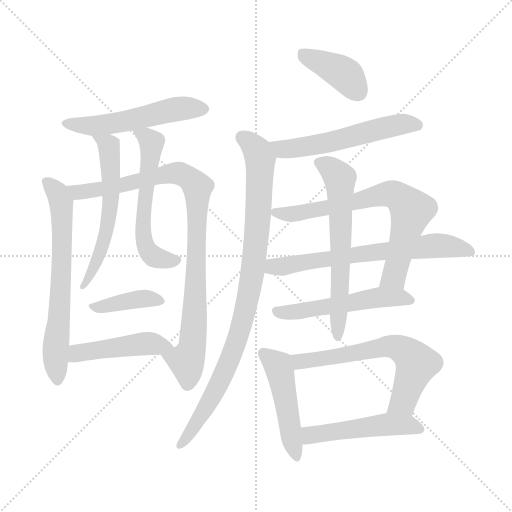
t = 0.00 s
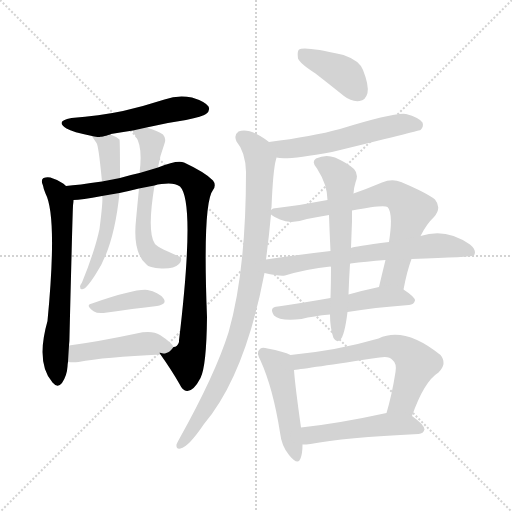
t = 2.50 s
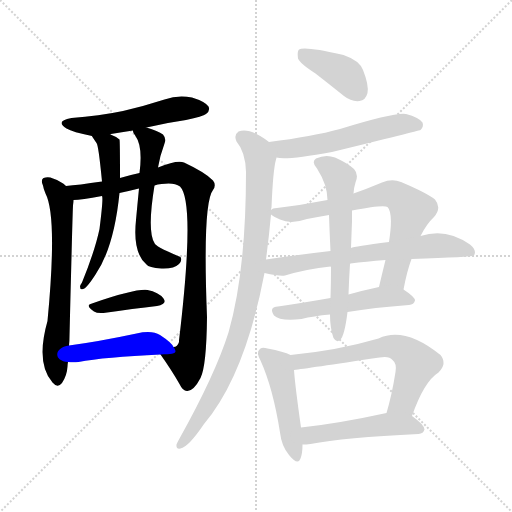
t = 4.99 s
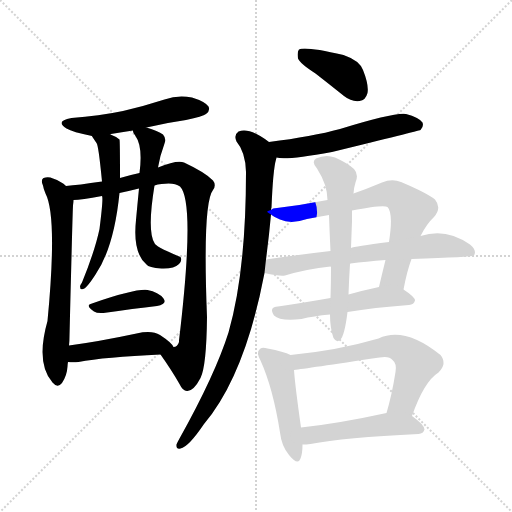
t = 7.49 s
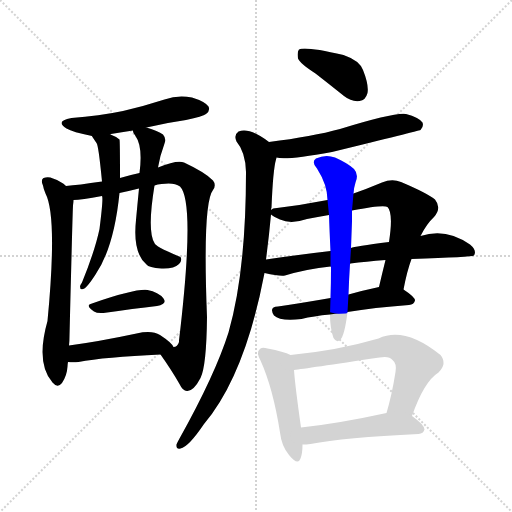
t = 9.99 s
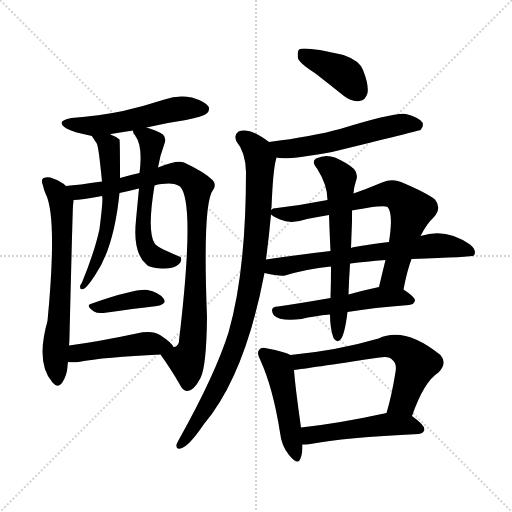
t = 12.48 s

The animated SVG that drew these frames (rendered in a browser with its animation timeline set to each time). Animation: 17 CSS @keyframes rules; one cycle of 12.48 s.

<svg version="1.1" viewBox="0 0 1024 1024" xmlns="http://www.w3.org/2000/svg">
  <g stroke="lightgray" stroke-dasharray="1,1" stroke-width="1" transform="scale(4, 4)">
    <line x1="0" y1="0" x2="256" y2="256"></line>
    <line x1="256" y1="0" x2="0" y2="256"></line>
    <line x1="128" y1="0" x2="128" y2="256"></line>
    <line x1="0" y1="128" x2="256" y2="128"></line>
  </g>
<g transform="scale(1, -1) translate(0, -900)">
   <style type="text/css">
    @keyframes keyframes0 {
      from {
       stroke: blue;
       stroke-dashoffset: 531;
       stroke-width: 128;
       }
       63% {
       animation-timing-function: step-end;
       stroke: blue;
       stroke-dashoffset: 0;
       stroke-width: 128;
       }
       to {
       stroke: black;
       stroke-width: 1024;
       }
       }
       #make-me-a-hanzi-animation-0 {
         animation: keyframes0 0.682129s both;
         animation-delay: 0.000000s;
         animation-timing-function: linear;
       }
    @keyframes keyframes1 {
      from {
       stroke: blue;
       stroke-dashoffset: 663;
       stroke-width: 128;
       }
       68% {
       animation-timing-function: step-end;
       stroke: blue;
       stroke-dashoffset: 0;
       stroke-width: 128;
       }
       to {
       stroke: black;
       stroke-width: 1024;
       }
       }
       #make-me-a-hanzi-animation-1 {
         animation: keyframes1 0.789551s both;
         animation-delay: 0.682129s;
         animation-timing-function: linear;
       }
    @keyframes keyframes2 {
      from {
       stroke: blue;
       stroke-dashoffset: 925;
       stroke-width: 128;
       }
       75% {
       animation-timing-function: step-end;
       stroke: blue;
       stroke-dashoffset: 0;
       stroke-width: 128;
       }
       to {
       stroke: black;
       stroke-width: 1024;
       }
       }
       #make-me-a-hanzi-animation-2 {
         animation: keyframes2 1.002767s both;
         animation-delay: 1.471680s;
         animation-timing-function: linear;
       }
    @keyframes keyframes3 {
      from {
       stroke: blue;
       stroke-dashoffset: 575;
       stroke-width: 128;
       }
       65% {
       animation-timing-function: step-end;
       stroke: blue;
       stroke-dashoffset: 0;
       stroke-width: 128;
       }
       to {
       stroke: black;
       stroke-width: 1024;
       }
       }
       #make-me-a-hanzi-animation-3 {
         animation: keyframes3 0.717936s both;
         animation-delay: 2.474447s;
         animation-timing-function: linear;
       }
    @keyframes keyframes4 {
      from {
       stroke: blue;
       stroke-dashoffset: 566;
       stroke-width: 128;
       }
       65% {
       animation-timing-function: step-end;
       stroke: blue;
       stroke-dashoffset: 0;
       stroke-width: 128;
       }
       to {
       stroke: black;
       stroke-width: 1024;
       }
       }
       #make-me-a-hanzi-animation-4 {
         animation: keyframes4 0.710612s both;
         animation-delay: 3.192383s;
         animation-timing-function: linear;
       }
    @keyframes keyframes5 {
      from {
       stroke: blue;
       stroke-dashoffset: 391;
       stroke-width: 128;
       }
       56% {
       animation-timing-function: step-end;
       stroke: blue;
       stroke-dashoffset: 0;
       stroke-width: 128;
       }
       to {
       stroke: black;
       stroke-width: 1024;
       }
       }
       #make-me-a-hanzi-animation-5 {
         animation: keyframes5 0.568197s both;
         animation-delay: 3.902995s;
         animation-timing-function: linear;
       }
    @keyframes keyframes6 {
      from {
       stroke: blue;
       stroke-dashoffset: 461;
       stroke-width: 128;
       }
       60% {
       animation-timing-function: step-end;
       stroke: blue;
       stroke-dashoffset: 0;
       stroke-width: 128;
       }
       to {
       stroke: black;
       stroke-width: 1024;
       }
       }
       #make-me-a-hanzi-animation-6 {
         animation: keyframes6 0.625163s both;
         animation-delay: 4.471191s;
         animation-timing-function: linear;
       }
    @keyframes keyframes7 {
      from {
       stroke: blue;
       stroke-dashoffset: 397;
       stroke-width: 128;
       }
       56% {
       animation-timing-function: step-end;
       stroke: blue;
       stroke-dashoffset: 0;
       stroke-width: 128;
       }
       to {
       stroke: black;
       stroke-width: 1024;
       }
       }
       #make-me-a-hanzi-animation-7 {
         animation: keyframes7 0.573079s both;
         animation-delay: 5.096354s;
         animation-timing-function: linear;
       }
    @keyframes keyframes8 {
      from {
       stroke: blue;
       stroke-dashoffset: 555;
       stroke-width: 128;
       }
       64% {
       animation-timing-function: step-end;
       stroke: blue;
       stroke-dashoffset: 0;
       stroke-width: 128;
       }
       to {
       stroke: black;
       stroke-width: 1024;
       }
       }
       #make-me-a-hanzi-animation-8 {
         animation: keyframes8 0.701660s both;
         animation-delay: 5.669434s;
         animation-timing-function: linear;
       }
    @keyframes keyframes9 {
      from {
       stroke: blue;
       stroke-dashoffset: 918;
       stroke-width: 128;
       }
       75% {
       animation-timing-function: step-end;
       stroke: blue;
       stroke-dashoffset: 0;
       stroke-width: 128;
       }
       to {
       stroke: black;
       stroke-width: 1024;
       }
       }
       #make-me-a-hanzi-animation-9 {
         animation: keyframes9 0.997070s both;
         animation-delay: 6.371094s;
         animation-timing-function: linear;
       }
    @keyframes keyframes10 {
      from {
       stroke: blue;
       stroke-dashoffset: 711;
       stroke-width: 128;
       }
       70% {
       animation-timing-function: step-end;
       stroke: blue;
       stroke-dashoffset: 0;
       stroke-width: 128;
       }
       to {
       stroke: black;
       stroke-width: 1024;
       }
       }
       #make-me-a-hanzi-animation-10 {
         animation: keyframes10 0.828613s both;
         animation-delay: 7.368164s;
         animation-timing-function: linear;
       }
    @keyframes keyframes11 {
      from {
       stroke: blue;
       stroke-dashoffset: 671;
       stroke-width: 128;
       }
       69% {
       animation-timing-function: step-end;
       stroke: blue;
       stroke-dashoffset: 0;
       stroke-width: 128;
       }
       to {
       stroke: black;
       stroke-width: 1024;
       }
       }
       #make-me-a-hanzi-animation-11 {
         animation: keyframes11 0.796061s both;
         animation-delay: 8.196777s;
         animation-timing-function: linear;
       }
    @keyframes keyframes12 {
      from {
       stroke: blue;
       stroke-dashoffset: 527;
       stroke-width: 128;
       }
       63% {
       animation-timing-function: step-end;
       stroke: blue;
       stroke-dashoffset: 0;
       stroke-width: 128;
       }
       to {
       stroke: black;
       stroke-width: 1024;
       }
       }
       #make-me-a-hanzi-animation-12 {
         animation: keyframes12 0.678874s both;
         animation-delay: 8.992839s;
         animation-timing-function: linear;
       }
    @keyframes keyframes13 {
      from {
       stroke: blue;
       stroke-dashoffset: 623;
       stroke-width: 128;
       }
       67% {
       animation-timing-function: step-end;
       stroke: blue;
       stroke-dashoffset: 0;
       stroke-width: 128;
       }
       to {
       stroke: black;
       stroke-width: 1024;
       }
       }
       #make-me-a-hanzi-animation-13 {
         animation: keyframes13 0.756999s both;
         animation-delay: 9.671712s;
         animation-timing-function: linear;
       }
    @keyframes keyframes14 {
      from {
       stroke: blue;
       stroke-dashoffset: 476;
       stroke-width: 128;
       }
       61% {
       animation-timing-function: step-end;
       stroke: blue;
       stroke-dashoffset: 0;
       stroke-width: 128;
       }
       to {
       stroke: black;
       stroke-width: 1024;
       }
       }
       #make-me-a-hanzi-animation-14 {
         animation: keyframes14 0.637370s both;
         animation-delay: 10.428711s;
         animation-timing-function: linear;
       }
    @keyframes keyframes15 {
      from {
       stroke: blue;
       stroke-dashoffset: 630;
       stroke-width: 128;
       }
       67% {
       animation-timing-function: step-end;
       stroke: blue;
       stroke-dashoffset: 0;
       stroke-width: 128;
       }
       to {
       stroke: black;
       stroke-width: 1024;
       }
       }
       #make-me-a-hanzi-animation-15 {
         animation: keyframes15 0.762695s both;
         animation-delay: 11.066081s;
         animation-timing-function: linear;
       }
    @keyframes keyframes16 {
      from {
       stroke: blue;
       stroke-dashoffset: 495;
       stroke-width: 128;
       }
       62% {
       animation-timing-function: step-end;
       stroke: blue;
       stroke-dashoffset: 0;
       stroke-width: 128;
       }
       to {
       stroke: black;
       stroke-width: 1024;
       }
       }
       #make-me-a-hanzi-animation-16 {
         animation: keyframes16 0.652832s both;
         animation-delay: 11.828776s;
         animation-timing-function: linear;
       }
</style>
<path d="M 293.0 645.0 Q 330.0 654.0 372.0 660.0 Q 406.0 667.0 412.0 672.0 Q 421.0 679.0 417.0 687.0 Q 410.0 697.0 384.0 705.0 Q 356.0 711.0 329.0 701.0 Q 289.0 688.0 246.0 678.0 Q 198.0 668.0 143.0 664.0 Q 109.0 658.0 133.0 643.0 Q 145.0 636.0 184.0 628.0 C 199.0 625.0 199.0 625.0 221.0 631.0 Q 221.0 632.0 222.0 632.0 Q 243.0 636.0 266.0 639.0 L 293.0 645.0 Z" fill="lightgray"></path> 
<path d="M 132.0 528.0 Q 123.0 537.0 106.0 543.0 Q 97.0 547.0 87.0 544.0 Q 81.0 540.0 86.0 529.0 Q 87.0 522.0 91.0 513.0 Q 115.0 467.0 95.0 258.0 Q 71.0 174.0 105.0 135.0 Q 115.0 123.0 124.0 134.0 Q 134.0 149.0 135.0 167.0 Q 135.0 171.0 136.0 176.0 L 138.0 209.0 Q 139.0 218.0 139.0 228.0 Q 145.0 472.0 146.0 489.0 Q 147.0 496.0 147.0 500.0 C 148.0 516.0 148.0 516.0 132.0 528.0 Z" fill="lightgray"></path> 
<path d="M 321.0 191.0 Q 343.0 160.0 359.0 132.0 Q 366.0 117.0 375.0 118.0 Q 388.0 119.0 401.0 144.0 Q 413.0 168.0 414.0 266.0 Q 405.0 494.0 426.0 520.0 Q 433.0 530.0 426.0 539.0 Q 411.0 555.0 368.0 575.0 Q 355.0 581.0 316.0 565.0 L 279.0 554.0 Q 260.0 550.0 240.0 544.0 L 204.0 537.0 Q 156.0 530.0 132.0 528.0 C 102.0 525.0 117.0 497.0 147.0 500.0 Q 162.0 500.0 204.0 508.0 L 239.0 514.0 Q 258.0 518.0 278.0 523.0 L 309.0 529.0 Q 315.0 532.0 323.0 532.0 Q 348.0 536.0 360.0 527.0 Q 391.0 496.0 358.0 219.0 Q 358.0 218.0 358.0 216.0 Q 355.0 206.0 347.0 206.0 C 330.0 181.0 313.0 202.0 321.0 191.0 Z" fill="lightgray"></path> 
<path d="M 184.0 628.0 Q 184.0 627.0 193.0 614.0 Q 197.0 610.0 204.0 537.0 L 204.0 508.0 Q 207.0 505.0 199.0 442.0 Q 190.0 399.0 164.0 335.0 Q 161.0 331.0 160.0 327.0 Q 160.0 320.0 166.0 322.0 Q 173.0 323.0 191.0 351.0 Q 228.0 405.0 239.0 514.0 L 240.0 544.0 Q 240.0 619.0 239.0 621.0 Q 232.0 627.0 221.0 631.0 C 194.0 643.0 168.0 654.0 184.0 628.0 Z" fill="lightgray"></path> 
<path d="M 316.0 565.0 Q 320.0 589.0 329.0 613.0 Q 333.0 623.0 326.0 631.0 Q 316.0 638.0 293.0 645.0 C 264.0 654.0 259.0 656.0 266.0 639.0 Q 265.0 635.0 271.0 628.0 Q 286.0 607.0 279.0 554.0 L 278.0 523.0 Q 275.0 493.0 272.0 460.0 Q 265.0 394.0 293.0 371.0 Q 297.0 365.0 323.0 363.0 Q 348.0 362.0 358.0 372.0 Q 365.0 379.0 361.0 386.0 Q 310.0 407.0 309.0 414.0 Q 294.0 438.0 309.0 529.0 L 316.0 565.0 Z" fill="lightgray"></path> 
<path d="M 184.0 293.0 Q 169.0 290.0 188.0 277.0 Q 194.0 273.0 207.0 274.0 Q 268.0 283.0 314.0 288.0 Q 335.0 292.0 327.0 303.0 Q 317.0 316.0 295.0 320.0 Q 271.0 323.0 184.0 293.0 Z" fill="lightgray"></path> 
<path d="M 136.0 176.0 Q 146.0 175.0 157.0 176.0 Q 209.0 186.0 321.0 191.0 C 351.0 192.0 356.0 193.0 347.0 206.0 Q 343.0 215.0 320.0 230.0 Q 304.0 240.0 273.0 233.0 Q 198.0 217.0 138.0 209.0 C 108.0 205.0 106.0 178.0 136.0 176.0 Z" fill="lightgray"></path> 
<path d="M 631.0 753.0 Q 658.0 732.0 688.0 708.0 Q 703.0 696.0 719.0 698.0 Q 731.0 699.0 735.0 714.0 Q 738.0 730.0 726.0 760.0 Q 719.0 779.0 687.0 790.0 Q 609.0 808.0 598.0 801.0 Q 594.0 797.0 596.0 783.0 Q 600.0 773.0 631.0 753.0 Z" fill="lightgray"></path> 
<path d="M 553.0 585.0 Q 571.0 579.0 664.0 596.0 Q 836.0 638.0 841.0 640.0 Q 848.0 647.0 845.0 655.0 Q 838.0 665.0 812.0 672.0 Q 791.0 676.0 680.0 642.0 Q 625.0 627.0 538.0 616.0 C 508.0 612.0 523.0 589.0 553.0 585.0 Z" fill="lightgray"></path> 
<path d="M 542.0 480.0 Q 542.0 483.0 543.0 485.0 Q 546.0 560.0 552.0 581.0 Q 553.0 584.0 553.0 585.0 C 557.0 603.0 557.0 603.0 538.0 616.0 Q 499.0 646.0 477.0 637.0 Q 467.0 630.0 473.0 617.0 Q 491.0 596.0 492.0 556.0 Q 492.0 357.0 457.0 235.0 Q 430.0 150.0 359.0 23.0 Q 355.0 16.0 353.0 11.0 Q 352.0 1.0 361.0 3.0 Q 377.0 6.0 408.0 52.0 Q 490.0 149.0 529.0 354.0 L 532.0 381.0 Q 538.0 427.0 542.0 471.0 L 542.0 480.0 Z" fill="lightgray"></path> 
<path d="M 807.0 321.0 Q 814.0 358.0 823.0 382.0 L 841.0 428.0 Q 853.0 452.0 868.0 466.0 Q 884.0 484.0 870.0 501.0 Q 854.0 514.0 802.0 536.0 Q 784.0 543.0 764.0 535.0 Q 733.0 522.0 707.0 513.0 L 655.0 500.0 Q 604.0 490.0 554.0 484.0 Q 545.0 484.0 542.0 480.0 C 532.0 477.0 532.0 477.0 542.0 471.0 Q 546.0 467.0 560.0 461.0 Q 582.0 451.0 614.0 462.0 Q 635.0 466.0 658.0 470.0 L 704.0 479.0 Q 767.0 491.0 775.0 486.0 Q 787.0 474.0 778.0 416.0 L 771.0 380.0 Q 764.0 352.0 758.0 326.0 C 751.0 297.0 801.0 292.0 807.0 321.0 Z" fill="lightgray"></path> 
<path d="M 823.0 382.0 Q 943.0 386.0 948.0 389.0 Q 948.0 390.0 949.0 391.0 Q 953.0 400.0 940.0 411.0 Q 892.0 445.0 841.0 428.0 L 778.0 416.0 Q 708.0 407.0 702.0 404.0 L 661.0 398.0 Q 600.0 391.0 532.0 381.0 C 502.0 377.0 500.0 360.0 529.0 354.0 Q 560.0 347.0 570.0 349.0 Q 613.0 362.0 661.0 367.0 L 700.0 372.0 Q 700.0 373.0 701.0 373.0 Q 731.0 377.0 771.0 380.0 L 823.0 382.0 Z" fill="lightgray"></path> 
<path d="M 661.0 304.0 Q 604.0 294.0 556.0 287.0 Q 537.0 286.0 548.0 269.0 Q 560.0 257.0 603.0 262.0 Q 627.0 268.0 660.0 271.0 L 695.0 276.0 Q 747.0 285.0 818.0 290.0 Q 828.0 291.0 830.0 299.0 Q 830.0 306.0 807.0 321.0 C 790.0 333.0 787.0 332.0 758.0 326.0 Q 725.0 319.0 697.0 311.0 L 661.0 304.0 Z" fill="lightgray"></path> 
<path d="M 661.0 367.0 Q 662.0 367.0 662.0 365.0 Q 662.0 332.0 661.0 304.0 L 660.0 271.0 Q 660.0 244.0 667.0 224.0 Q 673.0 214.0 680.0 220.0 Q 689.0 227.0 695.0 276.0 L 697.0 311.0 Q 698.0 342.0 700.0 372.0 L 702.0 404.0 Q 703.0 432.0 704.0 457.0 Q 704.0 469.0 704.0 479.0 L 707.0 513.0 Q 708.0 526.0 711.0 535.0 Q 718.0 551.0 708.0 562.0 Q 695.0 574.0 670.0 585.0 Q 651.0 592.0 632.0 583.0 Q 622.0 576.0 634.0 563.0 Q 655.0 530.0 655.0 500.0 L 658.0 470.0 Q 659.0 439.0 661.0 398.0 L 661.0 367.0 Z" fill="lightgray"></path> 
<path d="M 581.0 190.0 Q 568.0 197.0 535.0 203.0 Q 522.0 207.0 519.0 201.0 Q 512.0 195.0 521.0 179.0 Q 546.0 124.0 560.0 35.0 Q 563.0 8.0 578.0 -10.0 Q 596.0 -32.0 601.0 -17.0 Q 605.0 -7.0 605.0 11.0 L 602.0 45.0 Q 590.0 130.0 588.0 160.0 C 586.0 188.0 586.0 188.0 581.0 190.0 Z" fill="lightgray"></path> 
<path d="M 824.0 68.0 Q 848.0 137.0 877.0 155.0 Q 895.0 173.0 881.0 190.0 Q 809.0 248.0 757.0 223.0 Q 675.0 199.0 581.0 190.0 C 551.0 187.0 558.0 156.0 588.0 160.0 Q 612.0 163.0 759.0 185.0 Q 778.0 189.0 785.0 180.0 Q 794.0 173.0 791.0 156.0 Q 784.0 111.0 773.0 74.0 C 765.0 45.0 814.0 40.0 824.0 68.0 Z" fill="lightgray"></path> 
<path d="M 605.0 11.0 Q 612.0 11.0 621.0 12.0 Q 688.0 25.0 837.0 32.0 Q 847.0 33.0 849.0 41.0 Q 849.0 50.0 824.0 68.0 C 806.0 81.0 802.0 80.0 773.0 74.0 Q 677.0 53.0 602.0 45.0 C 572.0 42.0 575.0 10.0 605.0 11.0 Z" fill="lightgray"></path> 
      <clipPath id="make-me-a-hanzi-clip-0">
      <path d="M 293.0 645.0 Q 330.0 654.0 372.0 660.0 Q 406.0 667.0 412.0 672.0 Q 421.0 679.0 417.0 687.0 Q 410.0 697.0 384.0 705.0 Q 356.0 711.0 329.0 701.0 Q 289.0 688.0 246.0 678.0 Q 198.0 668.0 143.0 664.0 Q 109.0 658.0 133.0 643.0 Q 145.0 636.0 184.0 628.0 C 199.0 625.0 199.0 625.0 221.0 631.0 Q 221.0 632.0 222.0 632.0 Q 243.0 636.0 266.0 639.0 L 293.0 645.0 Z" fill="lightgray"></path>
      </clipPath>
      <path clip-path="url(#make-me-a-hanzi-clip-0)" d="M 135.0 655.0 L 179.0 647.0 L 256.0 658.0 L 353.0 682.0 L 406.0 682.0 " fill="none" id="make-me-a-hanzi-animation-0" stroke-dasharray="403 806" stroke-linecap="round"></path>

      <clipPath id="make-me-a-hanzi-clip-1">
      <path d="M 132.0 528.0 Q 123.0 537.0 106.0 543.0 Q 97.0 547.0 87.0 544.0 Q 81.0 540.0 86.0 529.0 Q 87.0 522.0 91.0 513.0 Q 115.0 467.0 95.0 258.0 Q 71.0 174.0 105.0 135.0 Q 115.0 123.0 124.0 134.0 Q 134.0 149.0 135.0 167.0 Q 135.0 171.0 136.0 176.0 L 138.0 209.0 Q 139.0 218.0 139.0 228.0 Q 145.0 472.0 146.0 489.0 Q 147.0 496.0 147.0 500.0 C 148.0 516.0 148.0 516.0 132.0 528.0 Z" fill="lightgray"></path>
      </clipPath>
      <path clip-path="url(#make-me-a-hanzi-clip-1)" d="M 93.0 536.0 L 117.0 510.0 L 123.0 485.0 L 124.0 399.0 L 111.0 194.0 L 115.0 140.0 " fill="none" id="make-me-a-hanzi-animation-1" stroke-dasharray="535 1070" stroke-linecap="round"></path>

      <clipPath id="make-me-a-hanzi-clip-2">
      <path d="M 321.0 191.0 Q 343.0 160.0 359.0 132.0 Q 366.0 117.0 375.0 118.0 Q 388.0 119.0 401.0 144.0 Q 413.0 168.0 414.0 266.0 Q 405.0 494.0 426.0 520.0 Q 433.0 530.0 426.0 539.0 Q 411.0 555.0 368.0 575.0 Q 355.0 581.0 316.0 565.0 L 279.0 554.0 Q 260.0 550.0 240.0 544.0 L 204.0 537.0 Q 156.0 530.0 132.0 528.0 C 102.0 525.0 117.0 497.0 147.0 500.0 Q 162.0 500.0 204.0 508.0 L 239.0 514.0 Q 258.0 518.0 278.0 523.0 L 309.0 529.0 Q 315.0 532.0 323.0 532.0 Q 348.0 536.0 360.0 527.0 Q 391.0 496.0 358.0 219.0 Q 358.0 218.0 358.0 216.0 Q 355.0 206.0 347.0 206.0 C 330.0 181.0 313.0 202.0 321.0 191.0 Z" fill="lightgray"></path>
      </clipPath>
      <path clip-path="url(#make-me-a-hanzi-clip-2)" d="M 138.0 522.0 L 154.0 515.0 L 192.0 519.0 L 347.0 553.0 L 366.0 551.0 L 395.0 524.0 L 390.0 279.0 L 386.0 214.0 L 372.0 180.0 L 375.0 131.0 " fill="none" id="make-me-a-hanzi-animation-2" stroke-dasharray="797 1594" stroke-linecap="round"></path>

      <clipPath id="make-me-a-hanzi-clip-3">
      <path d="M 184.0 628.0 Q 184.0 627.0 193.0 614.0 Q 197.0 610.0 204.0 537.0 L 204.0 508.0 Q 207.0 505.0 199.0 442.0 Q 190.0 399.0 164.0 335.0 Q 161.0 331.0 160.0 327.0 Q 160.0 320.0 166.0 322.0 Q 173.0 323.0 191.0 351.0 Q 228.0 405.0 239.0 514.0 L 240.0 544.0 Q 240.0 619.0 239.0 621.0 Q 232.0 627.0 221.0 631.0 C 194.0 643.0 168.0 654.0 184.0 628.0 Z" fill="lightgray"></path>
      </clipPath>
      <path clip-path="url(#make-me-a-hanzi-clip-3)" d="M 194.0 622.0 L 217.0 609.0 L 223.0 506.0 L 205.0 409.0 L 181.0 347.0 L 166.0 328.0 " fill="none" id="make-me-a-hanzi-animation-3" stroke-dasharray="447 894" stroke-linecap="round"></path>

      <clipPath id="make-me-a-hanzi-clip-4">
      <path d="M 316.0 565.0 Q 320.0 589.0 329.0 613.0 Q 333.0 623.0 326.0 631.0 Q 316.0 638.0 293.0 645.0 C 264.0 654.0 259.0 656.0 266.0 639.0 Q 265.0 635.0 271.0 628.0 Q 286.0 607.0 279.0 554.0 L 278.0 523.0 Q 275.0 493.0 272.0 460.0 Q 265.0 394.0 293.0 371.0 Q 297.0 365.0 323.0 363.0 Q 348.0 362.0 358.0 372.0 Q 365.0 379.0 361.0 386.0 Q 310.0 407.0 309.0 414.0 Q 294.0 438.0 309.0 529.0 L 316.0 565.0 Z" fill="lightgray"></path>
      </clipPath>
      <path clip-path="url(#make-me-a-hanzi-clip-4)" d="M 274.0 636.0 L 303.0 615.0 L 286.0 467.0 L 289.0 415.0 L 308.0 387.0 L 330.0 380.0 L 346.0 382.0 " fill="none" id="make-me-a-hanzi-animation-4" stroke-dasharray="438 876" stroke-linecap="round"></path>

      <clipPath id="make-me-a-hanzi-clip-5">
      <path d="M 184.0 293.0 Q 169.0 290.0 188.0 277.0 Q 194.0 273.0 207.0 274.0 Q 268.0 283.0 314.0 288.0 Q 335.0 292.0 327.0 303.0 Q 317.0 316.0 295.0 320.0 Q 271.0 323.0 184.0 293.0 Z" fill="lightgray"></path>
      </clipPath>
      <path clip-path="url(#make-me-a-hanzi-clip-5)" d="M 185.0 285.0 L 285.0 303.0 L 318.0 298.0 " fill="none" id="make-me-a-hanzi-animation-5" stroke-dasharray="263 526" stroke-linecap="round"></path>

      <clipPath id="make-me-a-hanzi-clip-6">
      <path d="M 136.0 176.0 Q 146.0 175.0 157.0 176.0 Q 209.0 186.0 321.0 191.0 C 351.0 192.0 356.0 193.0 347.0 206.0 Q 343.0 215.0 320.0 230.0 Q 304.0 240.0 273.0 233.0 Q 198.0 217.0 138.0 209.0 C 108.0 205.0 106.0 178.0 136.0 176.0 Z" fill="lightgray"></path>
      </clipPath>
      <path clip-path="url(#make-me-a-hanzi-clip-6)" d="M 141.0 181.0 L 154.0 193.0 L 175.0 198.0 L 286.0 213.0 L 339.0 205.0 " fill="none" id="make-me-a-hanzi-animation-6" stroke-dasharray="333 666" stroke-linecap="round"></path>

      <clipPath id="make-me-a-hanzi-clip-7">
      <path d="M 631.0 753.0 Q 658.0 732.0 688.0 708.0 Q 703.0 696.0 719.0 698.0 Q 731.0 699.0 735.0 714.0 Q 738.0 730.0 726.0 760.0 Q 719.0 779.0 687.0 790.0 Q 609.0 808.0 598.0 801.0 Q 594.0 797.0 596.0 783.0 Q 600.0 773.0 631.0 753.0 Z" fill="lightgray"></path>
      </clipPath>
      <path clip-path="url(#make-me-a-hanzi-clip-7)" d="M 603.0 795.0 L 689.0 751.0 L 717.0 716.0 " fill="none" id="make-me-a-hanzi-animation-7" stroke-dasharray="269 538" stroke-linecap="round"></path>

      <clipPath id="make-me-a-hanzi-clip-8">
      <path d="M 553.0 585.0 Q 571.0 579.0 664.0 596.0 Q 836.0 638.0 841.0 640.0 Q 848.0 647.0 845.0 655.0 Q 838.0 665.0 812.0 672.0 Q 791.0 676.0 680.0 642.0 Q 625.0 627.0 538.0 616.0 C 508.0 612.0 523.0 589.0 553.0 585.0 Z" fill="lightgray"></path>
      </clipPath>
      <path clip-path="url(#make-me-a-hanzi-clip-8)" d="M 547.0 614.0 L 566.0 602.0 L 605.0 605.0 L 674.0 617.0 L 804.0 652.0 L 837.0 649.0 " fill="none" id="make-me-a-hanzi-animation-8" stroke-dasharray="427 854" stroke-linecap="round"></path>

      <clipPath id="make-me-a-hanzi-clip-9">
      <path d="M 542.0 480.0 Q 542.0 483.0 543.0 485.0 Q 546.0 560.0 552.0 581.0 Q 553.0 584.0 553.0 585.0 C 557.0 603.0 557.0 603.0 538.0 616.0 Q 499.0 646.0 477.0 637.0 Q 467.0 630.0 473.0 617.0 Q 491.0 596.0 492.0 556.0 Q 492.0 357.0 457.0 235.0 Q 430.0 150.0 359.0 23.0 Q 355.0 16.0 353.0 11.0 Q 352.0 1.0 361.0 3.0 Q 377.0 6.0 408.0 52.0 Q 490.0 149.0 529.0 354.0 L 532.0 381.0 Q 538.0 427.0 542.0 471.0 L 542.0 480.0 Z" fill="lightgray"></path>
      </clipPath>
      <path clip-path="url(#make-me-a-hanzi-clip-9)" d="M 484.0 625.0 L 515.0 598.0 L 521.0 581.0 L 514.0 437.0 L 498.0 312.0 L 461.0 183.0 L 426.0 108.0 L 362.0 12.0 " fill="none" id="make-me-a-hanzi-animation-9" stroke-dasharray="790 1580" stroke-linecap="round"></path>

      <clipPath id="make-me-a-hanzi-clip-10">
      <path d="M 807.0 321.0 Q 814.0 358.0 823.0 382.0 L 841.0 428.0 Q 853.0 452.0 868.0 466.0 Q 884.0 484.0 870.0 501.0 Q 854.0 514.0 802.0 536.0 Q 784.0 543.0 764.0 535.0 Q 733.0 522.0 707.0 513.0 L 655.0 500.0 Q 604.0 490.0 554.0 484.0 Q 545.0 484.0 542.0 480.0 C 532.0 477.0 532.0 477.0 542.0 471.0 Q 546.0 467.0 560.0 461.0 Q 582.0 451.0 614.0 462.0 Q 635.0 466.0 658.0 470.0 L 704.0 479.0 Q 767.0 491.0 775.0 486.0 Q 787.0 474.0 778.0 416.0 L 771.0 380.0 Q 764.0 352.0 758.0 326.0 C 751.0 297.0 801.0 292.0 807.0 321.0 Z" fill="lightgray"></path>
      </clipPath>
      <path clip-path="url(#make-me-a-hanzi-clip-10)" d="M 550.0 476.0 L 602.0 474.0 L 713.0 495.0 L 765.0 511.0 L 784.0 512.0 L 800.0 505.0 L 823.0 480.0 L 822.0 472.0 L 788.0 347.0 L 765.0 331.0 " fill="none" id="make-me-a-hanzi-animation-10" stroke-dasharray="583 1166" stroke-linecap="round"></path>

      <clipPath id="make-me-a-hanzi-clip-11">
      <path d="M 823.0 382.0 Q 943.0 386.0 948.0 389.0 Q 948.0 390.0 949.0 391.0 Q 953.0 400.0 940.0 411.0 Q 892.0 445.0 841.0 428.0 L 778.0 416.0 Q 708.0 407.0 702.0 404.0 L 661.0 398.0 Q 600.0 391.0 532.0 381.0 C 502.0 377.0 500.0 360.0 529.0 354.0 Q 560.0 347.0 570.0 349.0 Q 613.0 362.0 661.0 367.0 L 700.0 372.0 Q 700.0 373.0 701.0 373.0 Q 731.0 377.0 771.0 380.0 L 823.0 382.0 Z" fill="lightgray"></path>
      </clipPath>
      <path clip-path="url(#make-me-a-hanzi-clip-11)" d="M 540.0 360.0 L 547.0 367.0 L 614.0 377.0 L 876.0 409.0 L 925.0 403.0 L 946.0 391.0 " fill="none" id="make-me-a-hanzi-animation-11" stroke-dasharray="543 1086" stroke-linecap="round"></path>

      <clipPath id="make-me-a-hanzi-clip-12">
      <path d="M 661.0 304.0 Q 604.0 294.0 556.0 287.0 Q 537.0 286.0 548.0 269.0 Q 560.0 257.0 603.0 262.0 Q 627.0 268.0 660.0 271.0 L 695.0 276.0 Q 747.0 285.0 818.0 290.0 Q 828.0 291.0 830.0 299.0 Q 830.0 306.0 807.0 321.0 C 790.0 333.0 787.0 332.0 758.0 326.0 Q 725.0 319.0 697.0 311.0 L 661.0 304.0 Z" fill="lightgray"></path>
      </clipPath>
      <path clip-path="url(#make-me-a-hanzi-clip-12)" d="M 553.0 277.0 L 592.0 276.0 L 762.0 306.0 L 799.0 306.0 L 820.0 299.0 " fill="none" id="make-me-a-hanzi-animation-12" stroke-dasharray="399 798" stroke-linecap="round"></path>

      <clipPath id="make-me-a-hanzi-clip-13">
      <path d="M 661.0 367.0 Q 662.0 367.0 662.0 365.0 Q 662.0 332.0 661.0 304.0 L 660.0 271.0 Q 660.0 244.0 667.0 224.0 Q 673.0 214.0 680.0 220.0 Q 689.0 227.0 695.0 276.0 L 697.0 311.0 Q 698.0 342.0 700.0 372.0 L 702.0 404.0 Q 703.0 432.0 704.0 457.0 Q 704.0 469.0 704.0 479.0 L 707.0 513.0 Q 708.0 526.0 711.0 535.0 Q 718.0 551.0 708.0 562.0 Q 695.0 574.0 670.0 585.0 Q 651.0 592.0 632.0 583.0 Q 622.0 576.0 634.0 563.0 Q 655.0 530.0 655.0 500.0 L 658.0 470.0 Q 659.0 439.0 661.0 398.0 L 661.0 367.0 Z" fill="lightgray"></path>
      </clipPath>
      <path clip-path="url(#make-me-a-hanzi-clip-13)" d="M 639.0 574.0 L 667.0 559.0 L 680.0 537.0 L 682.0 366.0 L 675.0 228.0 " fill="none" id="make-me-a-hanzi-animation-13" stroke-dasharray="495 990" stroke-linecap="round"></path>

      <clipPath id="make-me-a-hanzi-clip-14">
      <path d="M 581.0 190.0 Q 568.0 197.0 535.0 203.0 Q 522.0 207.0 519.0 201.0 Q 512.0 195.0 521.0 179.0 Q 546.0 124.0 560.0 35.0 Q 563.0 8.0 578.0 -10.0 Q 596.0 -32.0 601.0 -17.0 Q 605.0 -7.0 605.0 11.0 L 602.0 45.0 Q 590.0 130.0 588.0 160.0 C 586.0 188.0 586.0 188.0 581.0 190.0 Z" fill="lightgray"></path>
      </clipPath>
      <path clip-path="url(#make-me-a-hanzi-clip-14)" d="M 528.0 193.0 L 556.0 169.0 L 561.0 154.0 L 590.0 -11.0 " fill="none" id="make-me-a-hanzi-animation-14" stroke-dasharray="348 696" stroke-linecap="round"></path>

      <clipPath id="make-me-a-hanzi-clip-15">
      <path d="M 824.0 68.0 Q 848.0 137.0 877.0 155.0 Q 895.0 173.0 881.0 190.0 Q 809.0 248.0 757.0 223.0 Q 675.0 199.0 581.0 190.0 C 551.0 187.0 558.0 156.0 588.0 160.0 Q 612.0 163.0 759.0 185.0 Q 778.0 189.0 785.0 180.0 Q 794.0 173.0 791.0 156.0 Q 784.0 111.0 773.0 74.0 C 765.0 45.0 814.0 40.0 824.0 68.0 Z" fill="lightgray"></path>
      </clipPath>
      <path clip-path="url(#make-me-a-hanzi-clip-15)" d="M 590.0 168.0 L 606.0 179.0 L 676.0 186.0 L 779.0 208.0 L 807.0 200.0 L 833.0 173.0 L 806.0 96.0 L 780.0 79.0 " fill="none" id="make-me-a-hanzi-animation-15" stroke-dasharray="502 1004" stroke-linecap="round"></path>

      <clipPath id="make-me-a-hanzi-clip-16">
      <path d="M 605.0 11.0 Q 612.0 11.0 621.0 12.0 Q 688.0 25.0 837.0 32.0 Q 847.0 33.0 849.0 41.0 Q 849.0 50.0 824.0 68.0 C 806.0 81.0 802.0 80.0 773.0 74.0 Q 677.0 53.0 602.0 45.0 C 572.0 42.0 575.0 10.0 605.0 11.0 Z" fill="lightgray"></path>
      </clipPath>
      <path clip-path="url(#make-me-a-hanzi-clip-16)" d="M 609.0 17.0 L 625.0 31.0 L 777.0 52.0 L 821.0 49.0 L 839.0 41.0 " fill="none" id="make-me-a-hanzi-animation-16" stroke-dasharray="367 734" stroke-linecap="round"></path>

</g>
</svg>
